The GitHub repository yashhashhrrreee/Peppermint-Identification-and-Classification-Model contains a labelled image folder "Data" with 3 categories: dried, fresh, spoiled. Examples follow, each with its label.

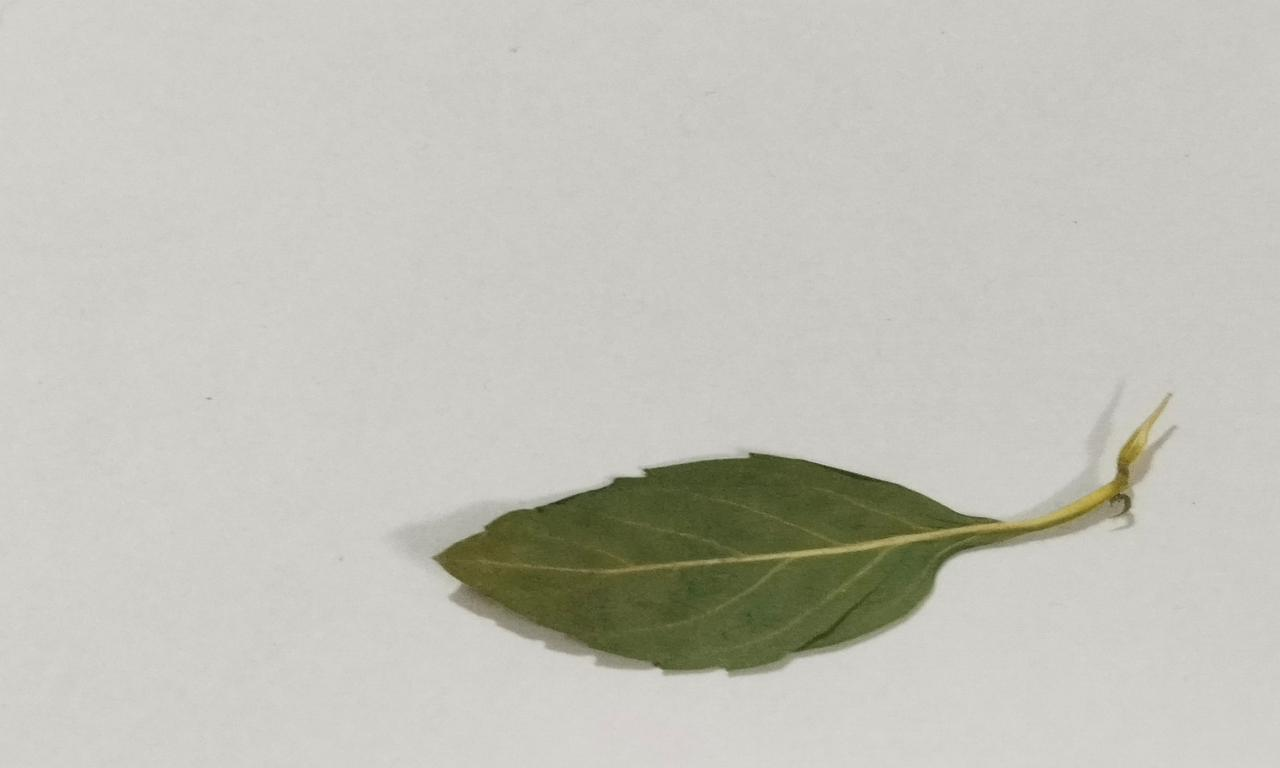
Label: dried

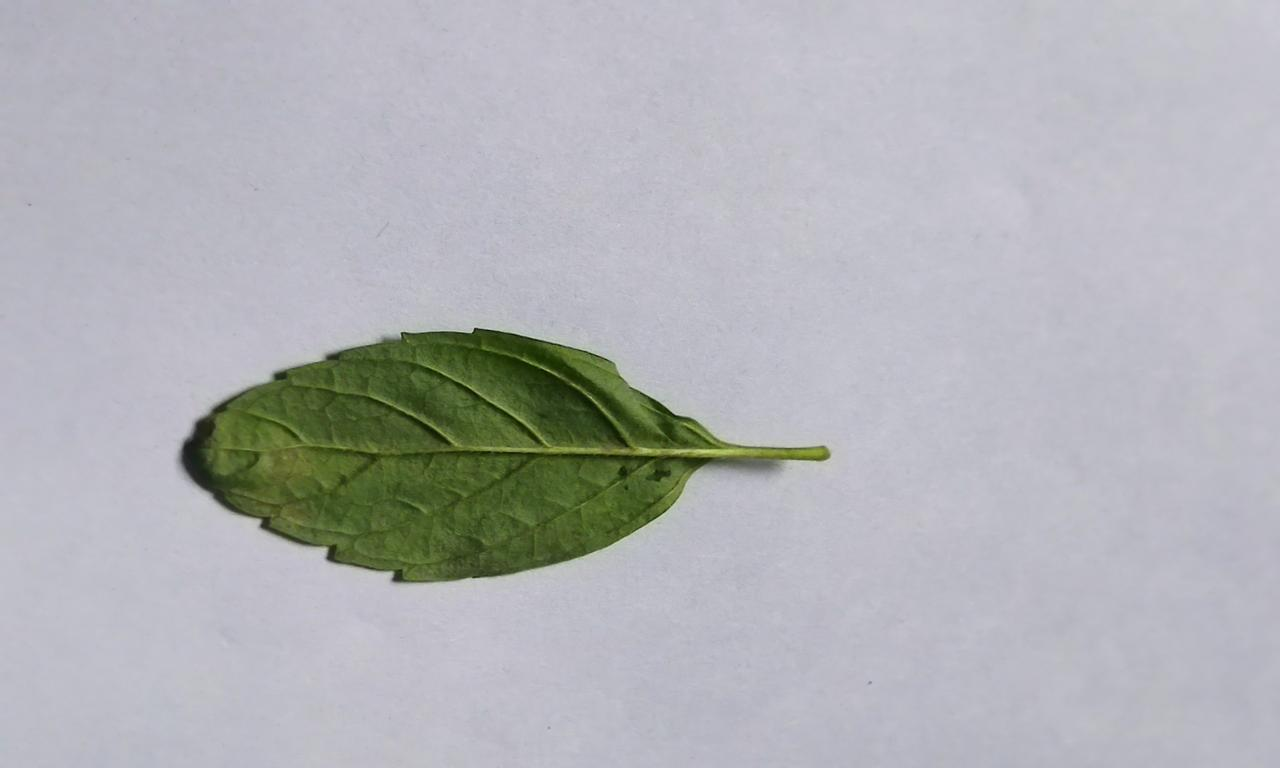
Label: fresh

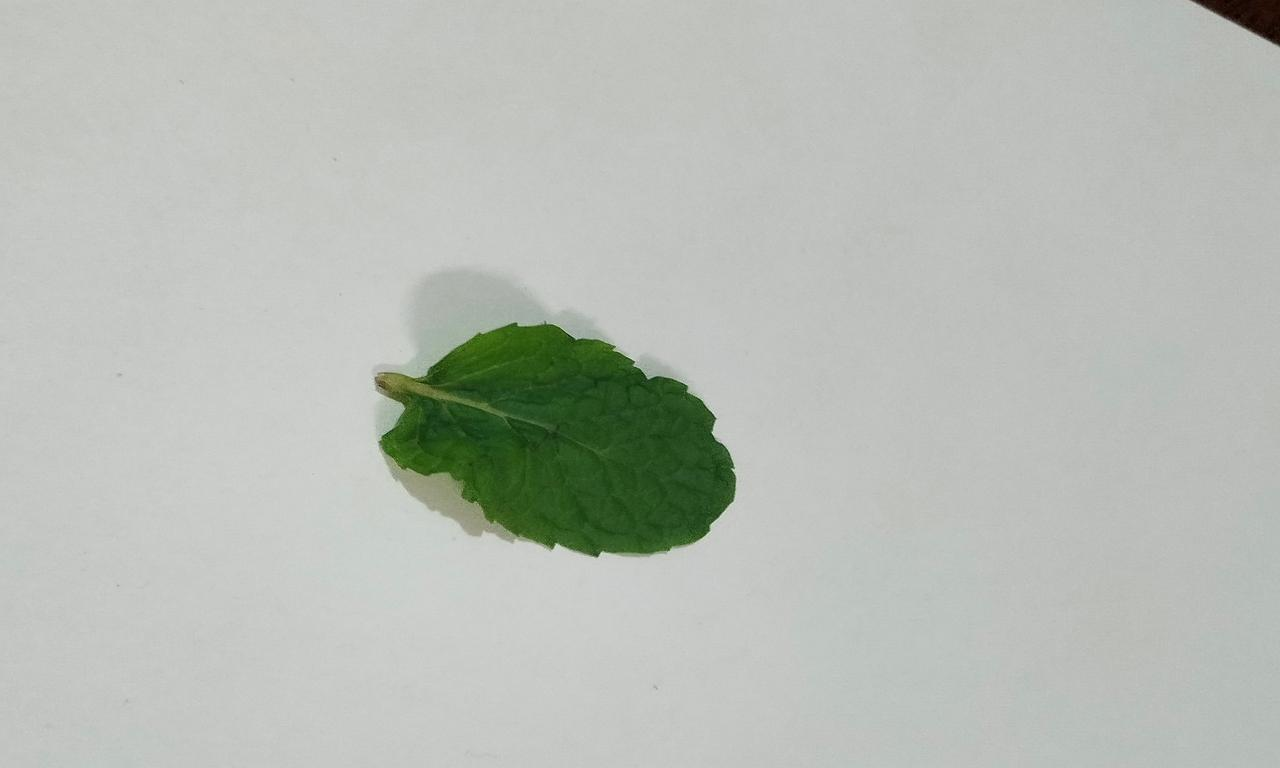
Label: fresh

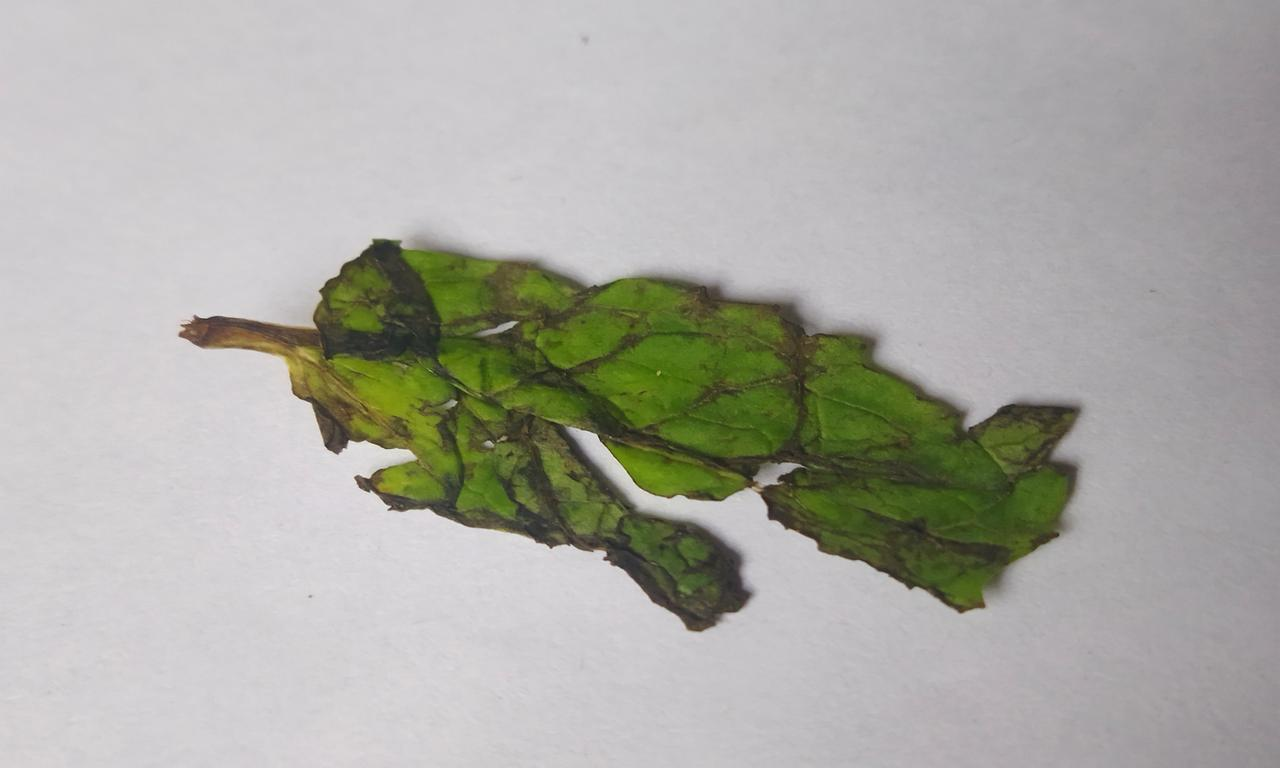
Label: spoiled

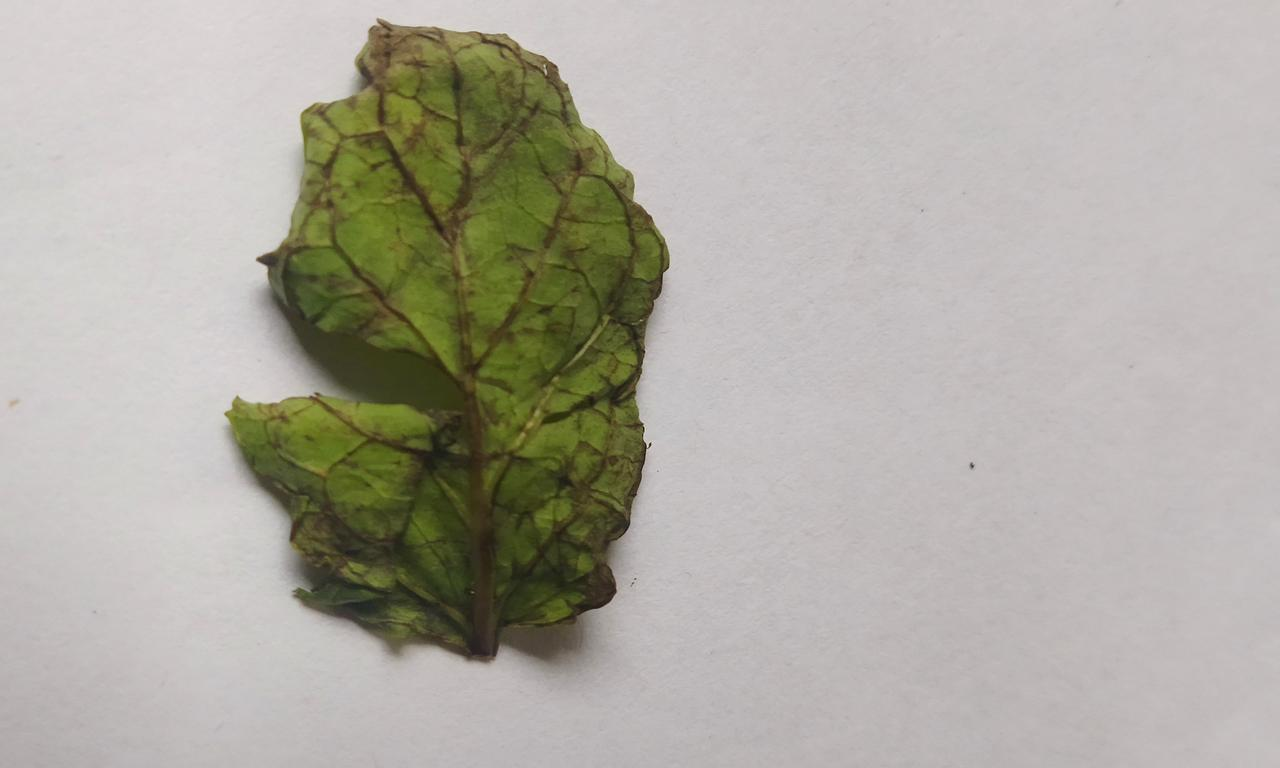
Label: spoiled

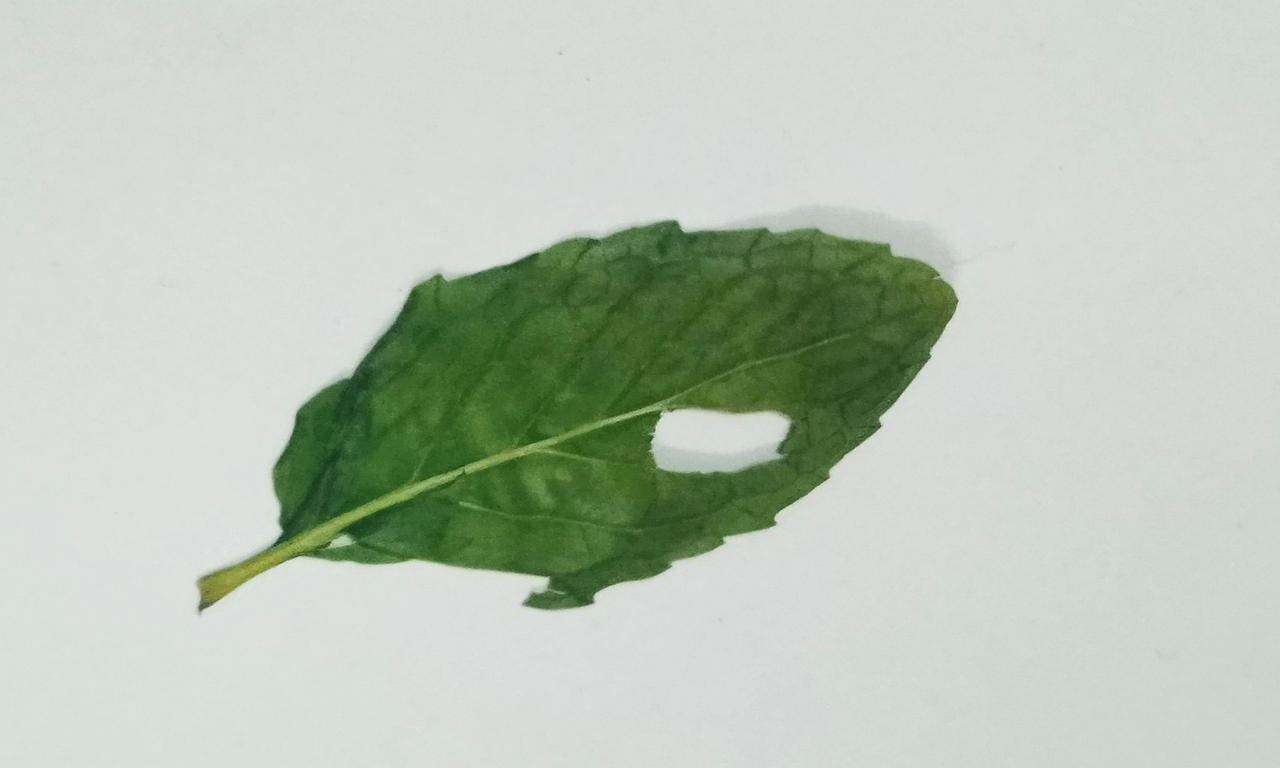
Label: dried
